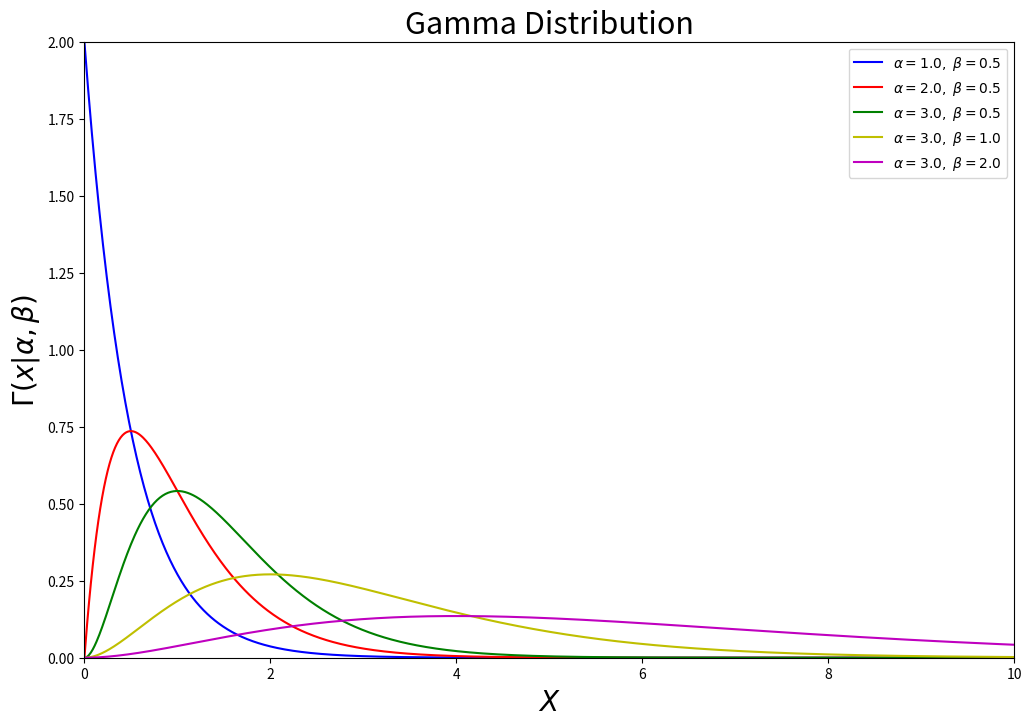

Write Python code to recreate this figure.
import numpy as np
from scipy.stats import gamma
from matplotlib import pyplot as plt

alpha_values = [1, 2, 3, 3, 3]
beta_values = [0.5, 0.5, 0.5, 1, 2]
color = ['b','r','g','y','m']
x = np.linspace(1E-6, 10, 1000)

fig, ax = plt.subplots(figsize=(12, 8))

for k, t, c in zip(alpha_values, beta_values, color):
    dist = gamma(k, 0, t)
    plt.plot(x, dist.pdf(x), c=c, label=r'$\alpha=%.1f,\ \beta=%.1f$' % (k, t))

plt.xlim(0, 10)
plt.ylim(0, 2)

plt.xlabel('$X$',fontsize=20)
plt.ylabel(r'$\Gamma(x|\alpha,\beta)$',fontsize=20)
plt.title('Gamma Distribution',fontsize=22)

plt.legend(loc=0)
plt.show()
